Photos from the image-classification dataset "gemstone" in the GitHub repository minh-me/train-model. Its 87 classes are: alexandrite, almandine, amazonite, amber, amethyst, ametrine, andalusite, andradite, aquamarine, green aventurine, yellow aventurine, benitoite, golden beryl, bixbite, bloodstone, blue lace agate, carnelian, cats eye, chalcedony, blue chalcedony, chrome diopside, chrysoberyl, chrysocolla, chrysoprase, citrine, coral, danburite, diamond, diaspore, dumortierite, emerald, fluorite, red garnet, goshenite, grossular, hessonite, hiddenite, iolite, jade, jasper, kunzite, kyanite, labradorite, lapis lazuli, larimar, malachite, moonstone, morganite, black onyx, green onyx, red onyx, opal, pearl, peridot, prehnite, pyrite, pyrope, beer quartz, lemon quartz, rose quartz, rutilated quartz, smoky quartz, rhodochrosite, rhodolite, rhodonite, ruby, blue sapphire, pink sapphire, purple sapphire, yellow sapphire, scapolite, serpentine, sodalite, spessartite, sphene, spinel, spodumene, sunstone, tanzanite, tigers eye, topaz, tourmaline, tsavorite, turquoise, variscite, zircon, zoisite.

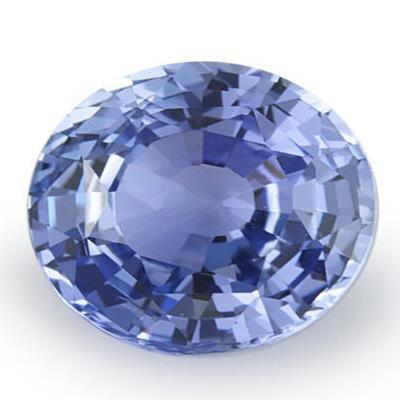
Label: blue sapphire

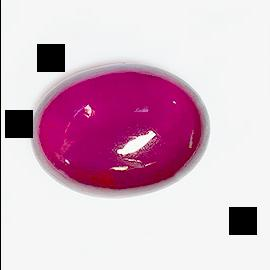
Label: hessonite

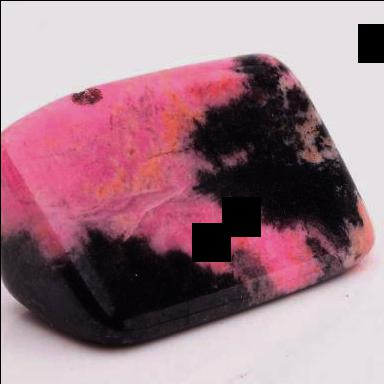
Label: rhodonite

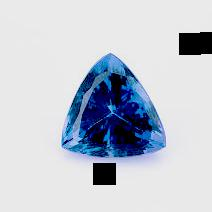
Label: tanzanite

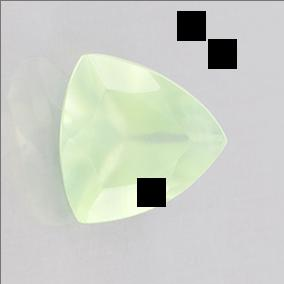
Label: prehnite

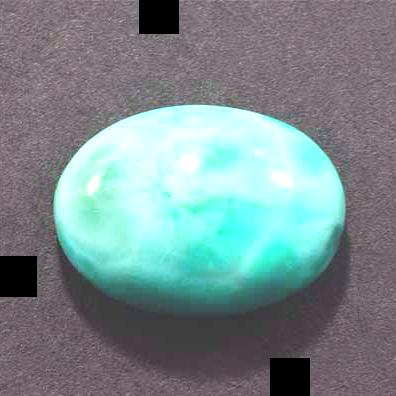
Label: larimar
